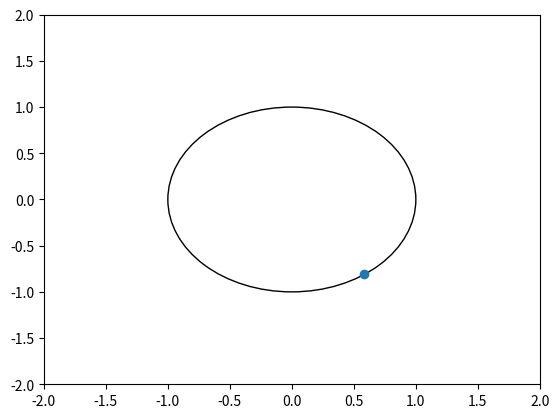

Reproduce this figure in Python.
import random
import seaborn as sns
import pandas as pd
import numpy as np
import matplotlib.pyplot as plt
n=1000
pi=3.141592
sum=0
for i in range(n):
    x=random.random()
    sum=sum+np.abs(np.cos(x*2*pi))
sum=sum/n
print(sum)
fi=random.random()*2*pi
x=np.cos(fi)
y=np.sin(fi)
c=plt.Circle((0, 0), radius=1, fill=False)
plt.gca ().add_artist (c)
plt.scatter(x,y)
plt.axis([-2,2,-2,2])
plt.show()